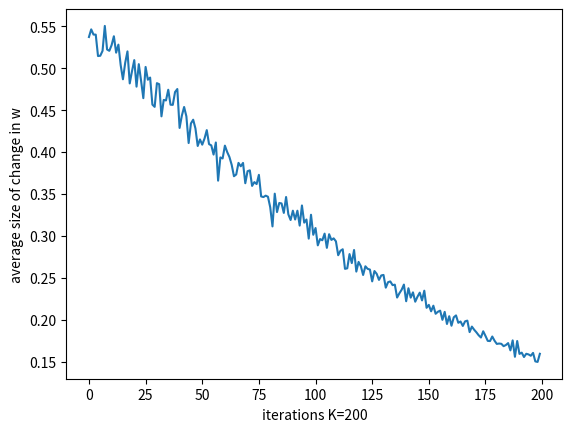

This figure's Python source:
import numpy as np
import matplotlib.pylab as plt
import seaborn

# hyperparameters
N = 10
M = 100
T = 500
K = 200

# training data
S = np.random.choice([1, -1], [M, N])

# possible states between 2 neurons
Si = np.array([1, 1, -1, -1])
Sj = np.array([-1, 1, -1, 1])

# clamped statistics
Si_c = np.sum(S, axis=1) / float(M)
Sij_c = np.array([np.sum(S[:, i] * S[:, j]) for i in range(N) for j in range(N)]) / float(M)
Sij_c = np.reshape(Sij_c, (N, N))

# initialize w, eta and theta (bias term)
w = np.random.rand(N, N)
eta = 1e-3
theta = np.random.rand(N)
change = np.zeros([K])

# plotting
fig = plt.figure()


# BM learns for K steps
for k in range(K):
    # sequential stochastic updates of w (T=500)
    diff = 0
    for _ in range(T):

        # choose two random neurons i and j, where i != j
        i, j = np.random.randint(0, N, size=2)
        if i == j:
            while i == j:
                j = np.random.randint(0, N, size=1)

        # compute p(s)
        P = np.exp(w[i, j] * Si * Sj + w[i, j] * Si + w[i, j] * Sj)
        # compute Z
        Z = sum(P)

        # use p(p) and Z to compute free statistics
        Si_f = sum(Si * P * (1. / Z))
        Sij_f = sum(Si * Sj * P * (1. / Z))

        # compute gradients
        delta_Si = Si_c[i] - Si_f
        delta_Sij = Sij_c[i, j] - Sij_f

        # update w and theta only for neurons i and j
        w[i, j] += eta * delta_Sij
        theta[i] += eta * delta_Si

        # store the change at every update
        diff += abs(delta_Sij)

    change[k] = abs(diff) / T

plt.plot(np.arange(K), change)
plt.xlabel('iterations K=200')
plt.ylabel('average size of change in w')
plt.show()
fig.savefig('changeW_vs_iter.png')